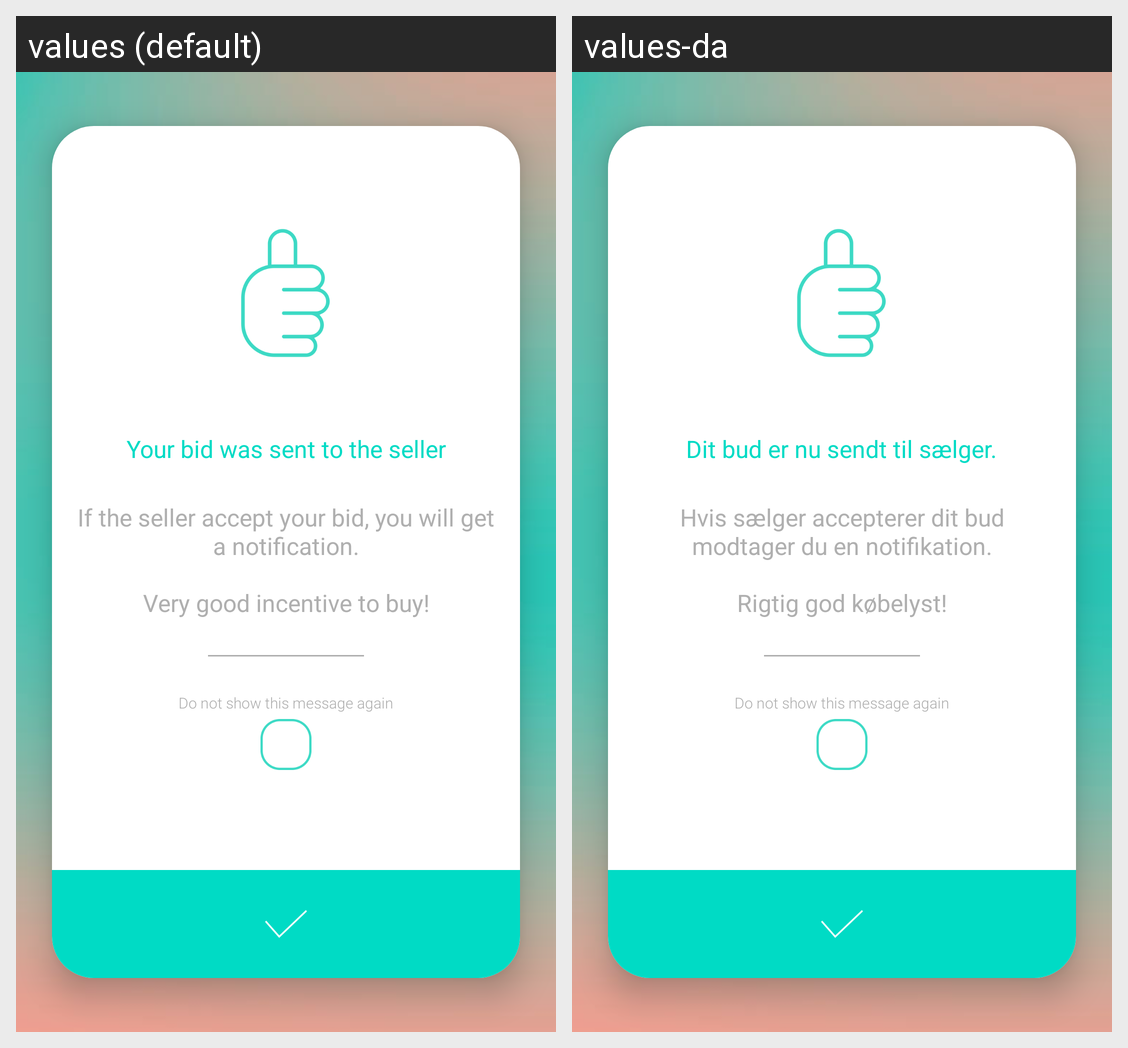

The Android screen above is rendered under two locales of the same app. Produce the string resources it draws, with the default and per-locale values.
Android screen res/layout/dialog_bid_successful.xml rendered under 2 locales, left to right: values (default), values-da. Device: Nexus 5 (rendered at 1080×1920; each locale shown at half size, 540×960, under a caption strip naming it); theme LoginTheme.
Strings drawn on this screen, with the default value and each locale's value (text and hints the layout hard-codes, and strings that could not be matched under every locale, appear in the picture but are not listed):

bid_was_sent
  values: Your bid was sent to the seller
  values-da: Dit bud er nu sendt til sælger.

bid_was_sent_text
  values: If the seller accept your bid, you will get a notification.
      
      Very good incentive to buy!
  values-da: Hvis sælger accepterer dit bud modtager du en notifikation.
      
      Rigtig god købelyst!

don_t_show_this_message_again
  values: Do not show this message again
  values-da: Do not show this message again
